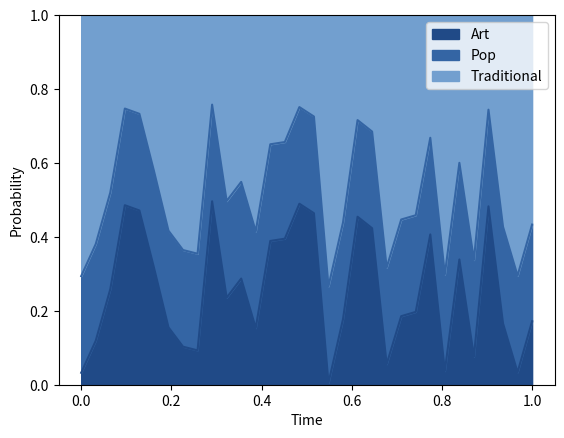

Reproduce this figure in Python.
import matplotlib.pyplot 		as plt
import numpy 					as np
import random

# I like the Tango Desktop Project's color swatch, so I tend to use that
art_color = '#204a87'
pop_color = '#3465a4'
tdt_color = '#729fcf'

# Set up plot
X = np.linspace(0, 1, 32, endpoint=True)
plt.xlabel('Time')
plt.ylabel('Probability')

# Generate fake data
art = np.random.uniform(low=0.0, high=0.5, size=(1,32))
pop_feed = np.random.uniform(low=0.1, high=0.6, size=(1,32))
pop = []
random.shuffle(pop_feed[0])
for num in range(len(pop_feed)):
	pop.append(pop_feed[0][num]+art[num])

art_array = np.asarray(art[0])
pop_array = np.asarray(pop[0])

# Plot fake data
plt.plot(X, art_array, color=art_color)
plt.plot(X, pop_array, color=pop_color)

# Fill the spaces between
plt.fill_between(X, 0, art_array, color=art_color, label="Art")
plt.fill_between(X, art_array, pop_array, color=pop_color, label="Pop")
plt.fill_between(X, pop_array, 1.0, color=tdt_color, label="Traditional")

# Set the size of the plot
axes = plt.gca()
axes.set_ylim([0, 1.0])

# And draw it
plt.legend(loc='upper right')
plt.show()